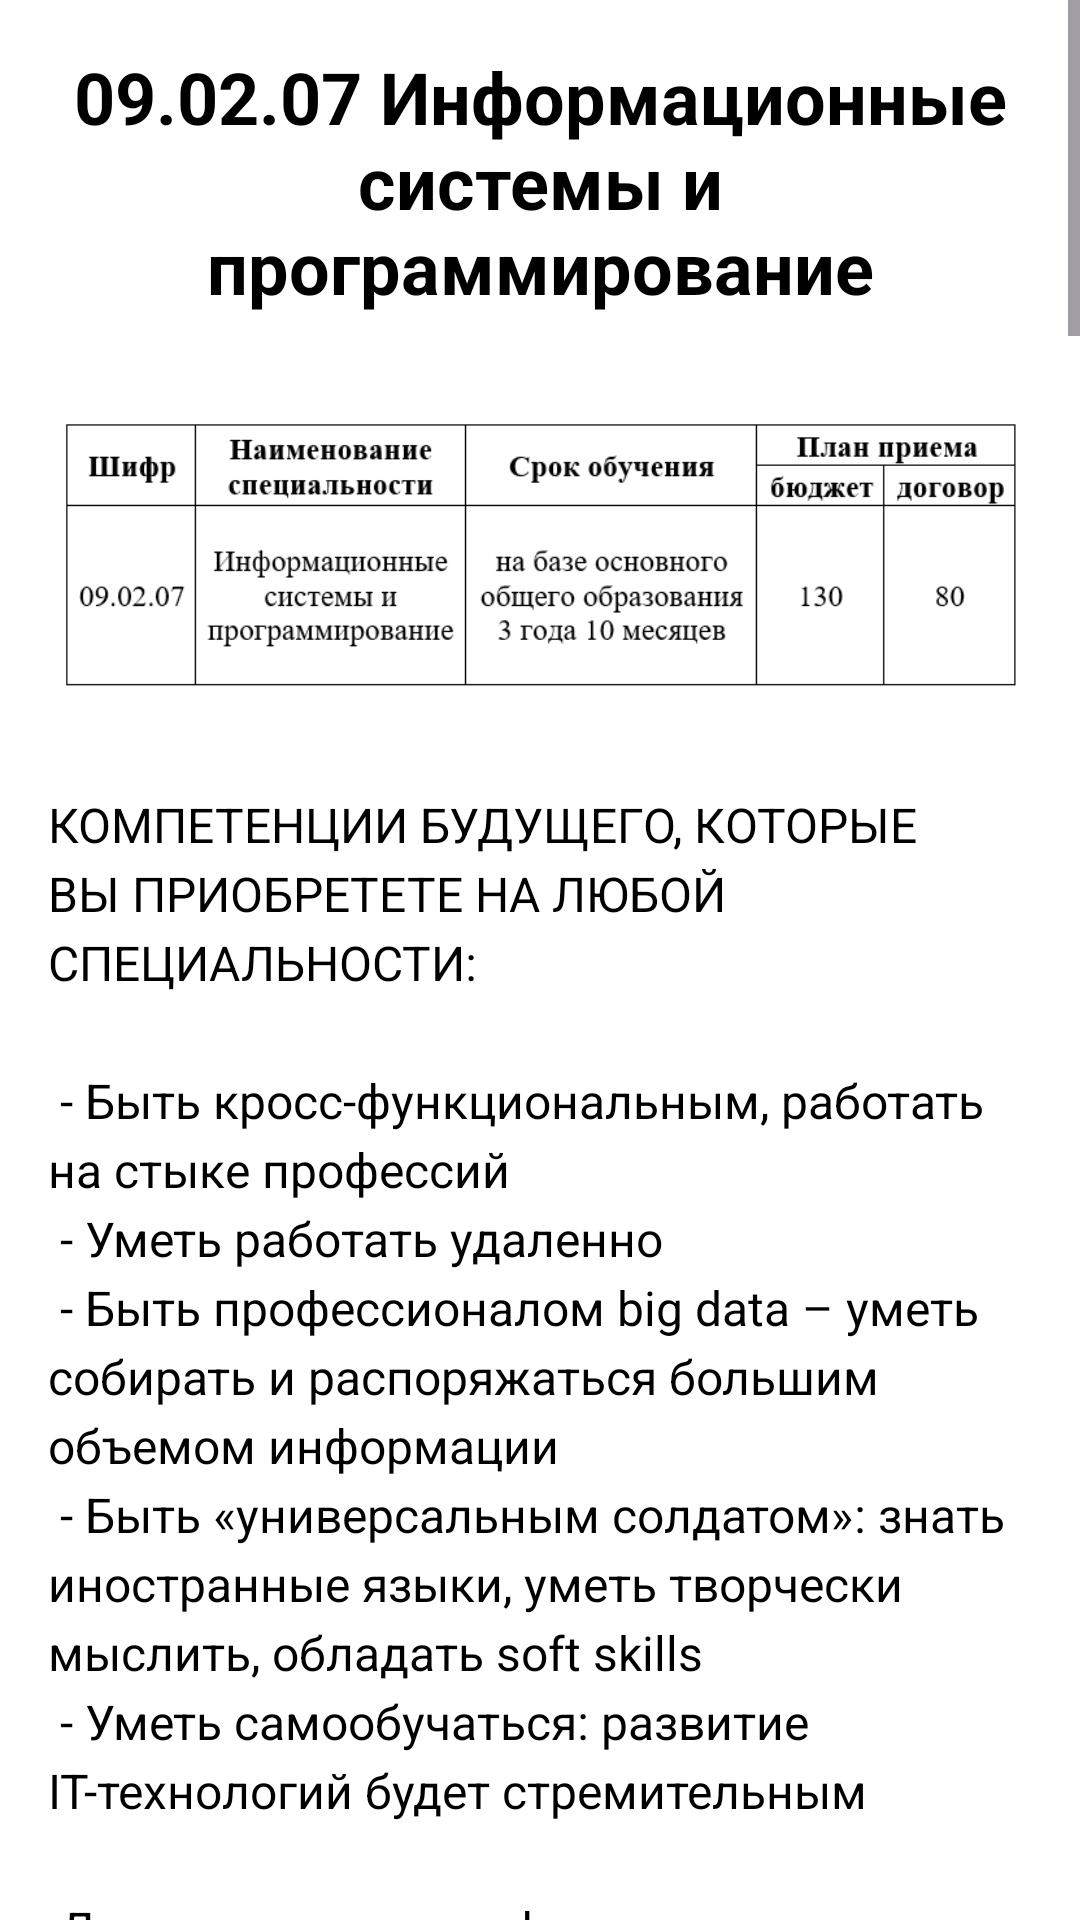

Layout XML and referenced resources for this Android screen:
<!-- AndroidManifest.xml: application theme Theme.YNIKIT -->
<!-- res/layout/fragment_home.xml -->
<?xml version="1.0" encoding="utf-8"?>
<androidx.constraintlayout.widget.ConstraintLayout
    xmlns:android="http://schemas.android.com/apk/res/android"
    xmlns:app="http://schemas.android.com/apk/res-auto"
    xmlns:tools="http://schemas.android.com/tools"
    android:layout_width="match_parent"
    android:layout_height="match_parent"
    android:background="@color/white"
    tools:context=".ui.home.HomeFragment">

    
    <ScrollView
        android:layout_width="match_parent"
        android:layout_height="0dp"
        android:fillViewport="true"
        app:layout_constraintBottom_toBottomOf="parent"
        app:layout_constraintTop_toTopOf="parent">

        <androidx.constraintlayout.widget.ConstraintLayout
            android:layout_width="match_parent"
            android:layout_height="wrap_content"
            android:padding="16dp">

            
            <TextView
                android:id="@+id/titleTextView"
                android:layout_width="match_parent"
                android:layout_height="wrap_content"
                android:text="@string/code"
                android:textSize="24sp"

                android:textColor="@color/black"
                android:gravity="center"
                android:layout_marginBottom="16dp"
                app:layout_constraintTop_toTopOf="parent"
                app:layout_constraintStart_toStartOf="parent"
                app:layout_constraintEnd_toEndOf="parent"/>

            
            <ImageView
                android:id="@+id/logoImageView"
                android:layout_width="329dp"
                android:layout_height="159dp"
                android:contentDescription="Логотип колледжа"
                android:src="@drawable/img"
                app:layout_constraintEnd_toEndOf="parent"
                app:layout_constraintStart_toStartOf="parent"
                app:layout_constraintTop_toBottomOf="@id/titleTextView" />

            
            <TextView
                android:id="@+id/contentTextView"
                android:layout_width="match_parent"
                android:layout_height="wrap_content"
                android:text="@string/large_text_about_speciality"
                android:textSize="16sp"
                android:textColor="@color/black"
                android:lineSpacingExtra="4dp"
                android:layout_marginBottom="24dp"
                app:layout_constraintTop_toBottomOf="@id/logoImageView"
                app:layout_constraintStart_toStartOf="parent"
                app:layout_constraintEnd_toEndOf="parent"/>
            <ImageView
                android:id="@+id/PresentationImageView"
                android:layout_width="360dp"
                android:layout_height="318dp"
                android:contentDescription="Логотип колледжа"
                android:src="@drawable/img_2"
                app:layout_constraintEnd_toEndOf="parent"
                app:layout_constraintStart_toStartOf="parent"
                app:layout_constraintTop_toBottomOf="@id/contentTextView" />
            <TextView
                android:id="@+id/contentTextView1"
                android:layout_width="match_parent"
                android:layout_height="wrap_content"
                android:text="@string/Priemka"
                android:textSize="16sp"
                android:textColor="@color/black"
                android:lineSpacingExtra="4dp"
                android:layout_marginBottom="24dp"
                app:layout_constraintTop_toBottomOf="@id/PresentationImageView"
                app:layout_constraintStart_toStartOf="parent"
                app:layout_constraintEnd_toEndOf="parent"/>



        </androidx.constraintlayout.widget.ConstraintLayout>
    </ScrollView>

</androidx.constraintlayout.widget.ConstraintLayout>
<!-- resources referenced by this layout -->
<resources>
  <string name="Priemka">
                  ВОПРОСЫ ПО ПОСТУПЛЕНИЮ\n\n
                          1. Как выстраивается рейтинг абитуриентов при зачислении?\n\n
  
  Если численность поступающих на бюджетные места превышает количество бюджетных мест в рамках контрольных цифр приема,  прием на обучение осуществляется на основе результатов освоения поступающими образовательной программы основного общего образования, указанных в представленных поступающими документах об образовании (конкурс аттестатов об основном общем образовании) (пункт 7.3 Правил приема).\n
  
  2. До какого числа возможно зачисление, если я опоздал подать документы в августе?\n\n
  
  Прием документов в Университет на основные образовательные программы среднего профессионального образования при наличии свободных мест может продлеваться до 25 ноября текущего года (пункт 4.1 Правил приема).\n
  
  3. Как ранжируются абитуриенты в рейтинге в случае равенства среднего балла?\n\n
  
  При равенстве баллов аттестатов, приемная комиссия производит ранжирование абитуриентов в следующем порядке (пункт 7.7 Правил приема):\n\n
  
  1) наличие договора о целевом обучении;\n\n
  
  2)  наличие результатов индивидуальных достижений;\n\n
  
  3) средний балл выставленных в аттестат отметок по профильным для специальности, на которую поступает абитуриент, предметам;\n\n
  
  4) средний балл, полученный абитуриентом на государственной итоговой аттестации по программам основного общего (ОГЭ) или среднего общего (ЕГЭ) образования;\n\n
  
  Свои вопросы присылайте на электронную почту priem.ukit@mgutm.ru
          </string>
  <string name="code">
                  <b>09.02.07 Информационные системы и программирование</b>
          </string>
</resources>
